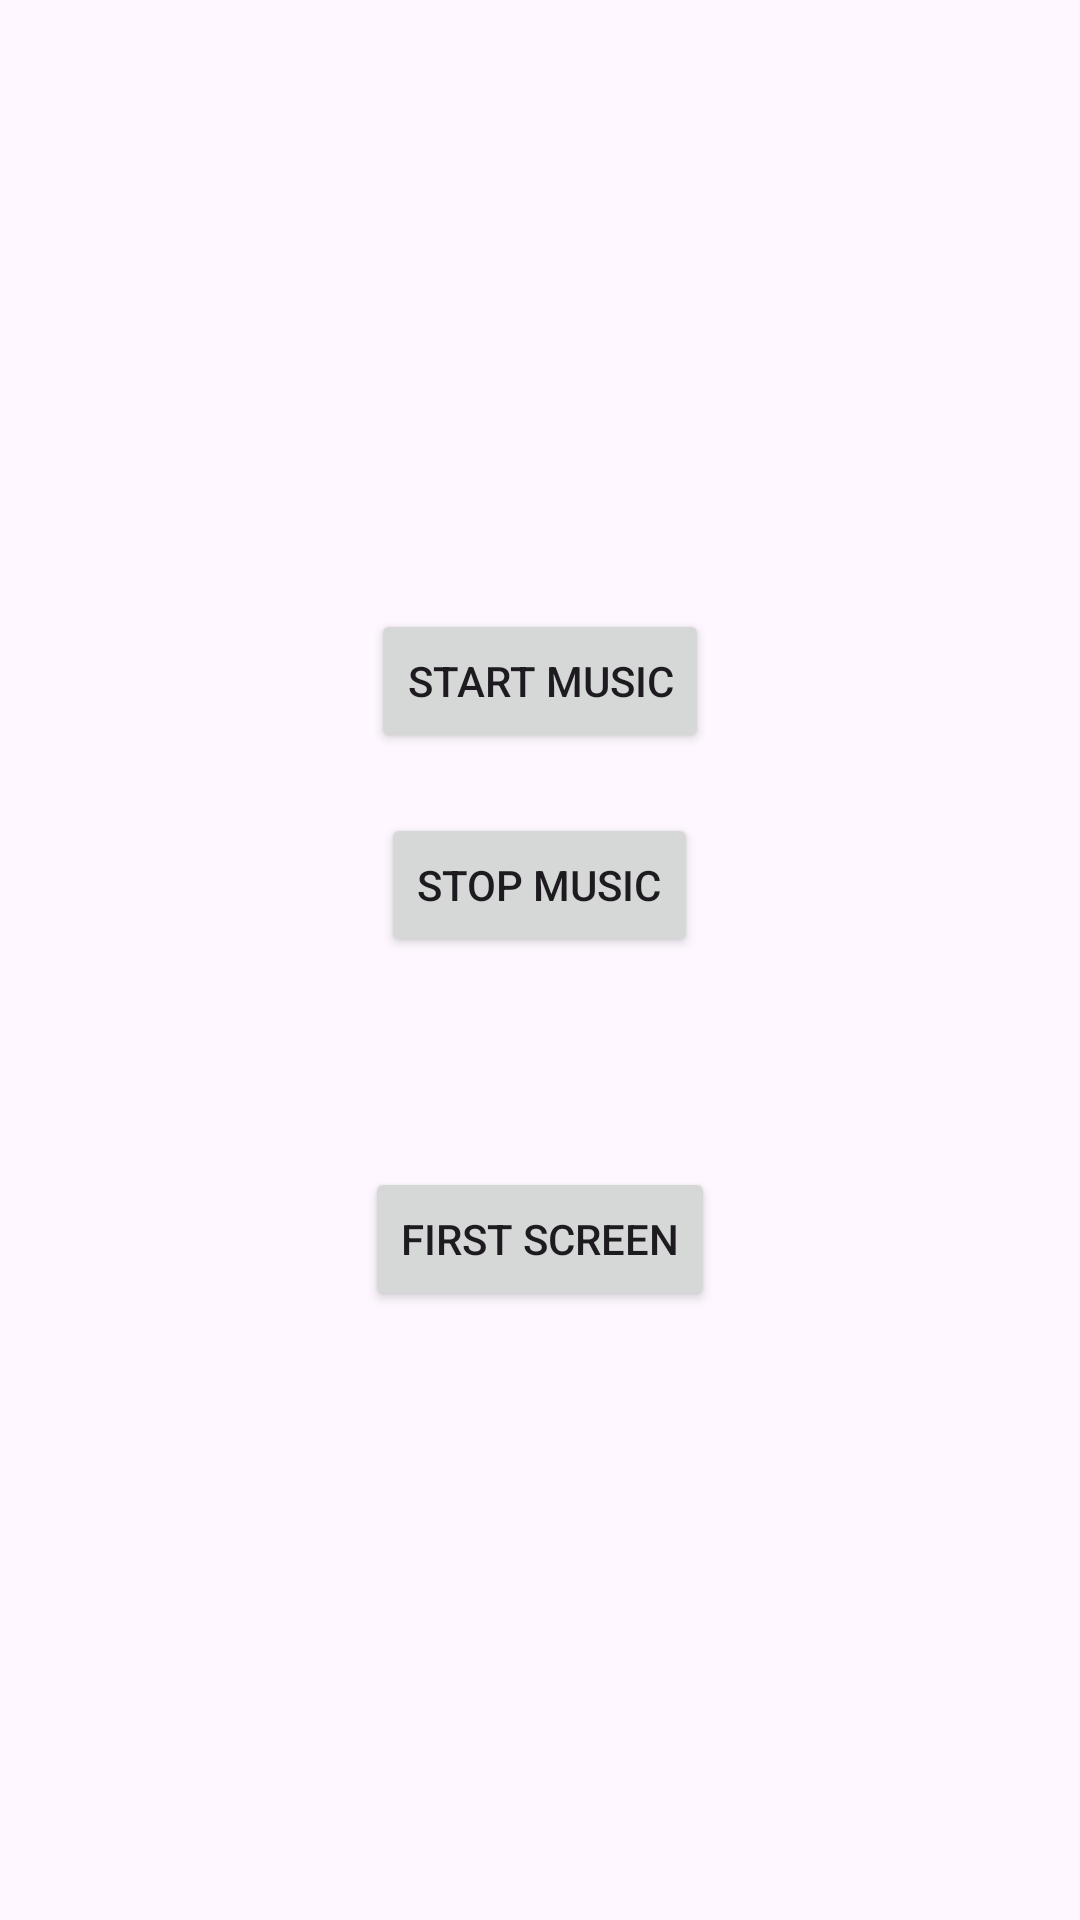

Produce the Android XML layout that renders to this screen, including the resource entries it uses.
<!-- AndroidManifest.xml: application theme Theme.Services_Practice -->
<!-- res/layout/activity_handle_music.xml -->
<?xml version="1.0" encoding="utf-8"?>
<LinearLayout
    xmlns:android="http://schemas.android.com/apk/res/android"
    android:layout_width="match_parent"
    android:layout_height="match_parent"
    android:gravity="center"
    android:orientation="vertical">

    <Button
        android:id="@+id/startMusicButton"
        android:layout_width="wrap_content"
        android:layout_height="wrap_content"
        android:text="Start Music" />

    <Button
        android:id="@+id/stopMusicButton"
        android:layout_width="wrap_content"
        android:layout_height="wrap_content"
        android:text="Stop Music"
        android:layout_marginTop="20dp" />
    <Button
        android:id="@+id/shiftScreenButton"
        android:layout_width="wrap_content"
        android:layout_height="wrap_content"
        android:text="First Screen"
        android:layout_marginTop="70dp" />
</LinearLayout>
<!-- resources referenced by this layout -->
<resources>
  <style name="Theme.Services_Practice" parent="Base.Theme.Services_Practice" />
  <style name="Base.Theme.Services_Practice" parent="Theme.Material3.DayNight.NoActionBar">
          
          
      </style>
</resources>
